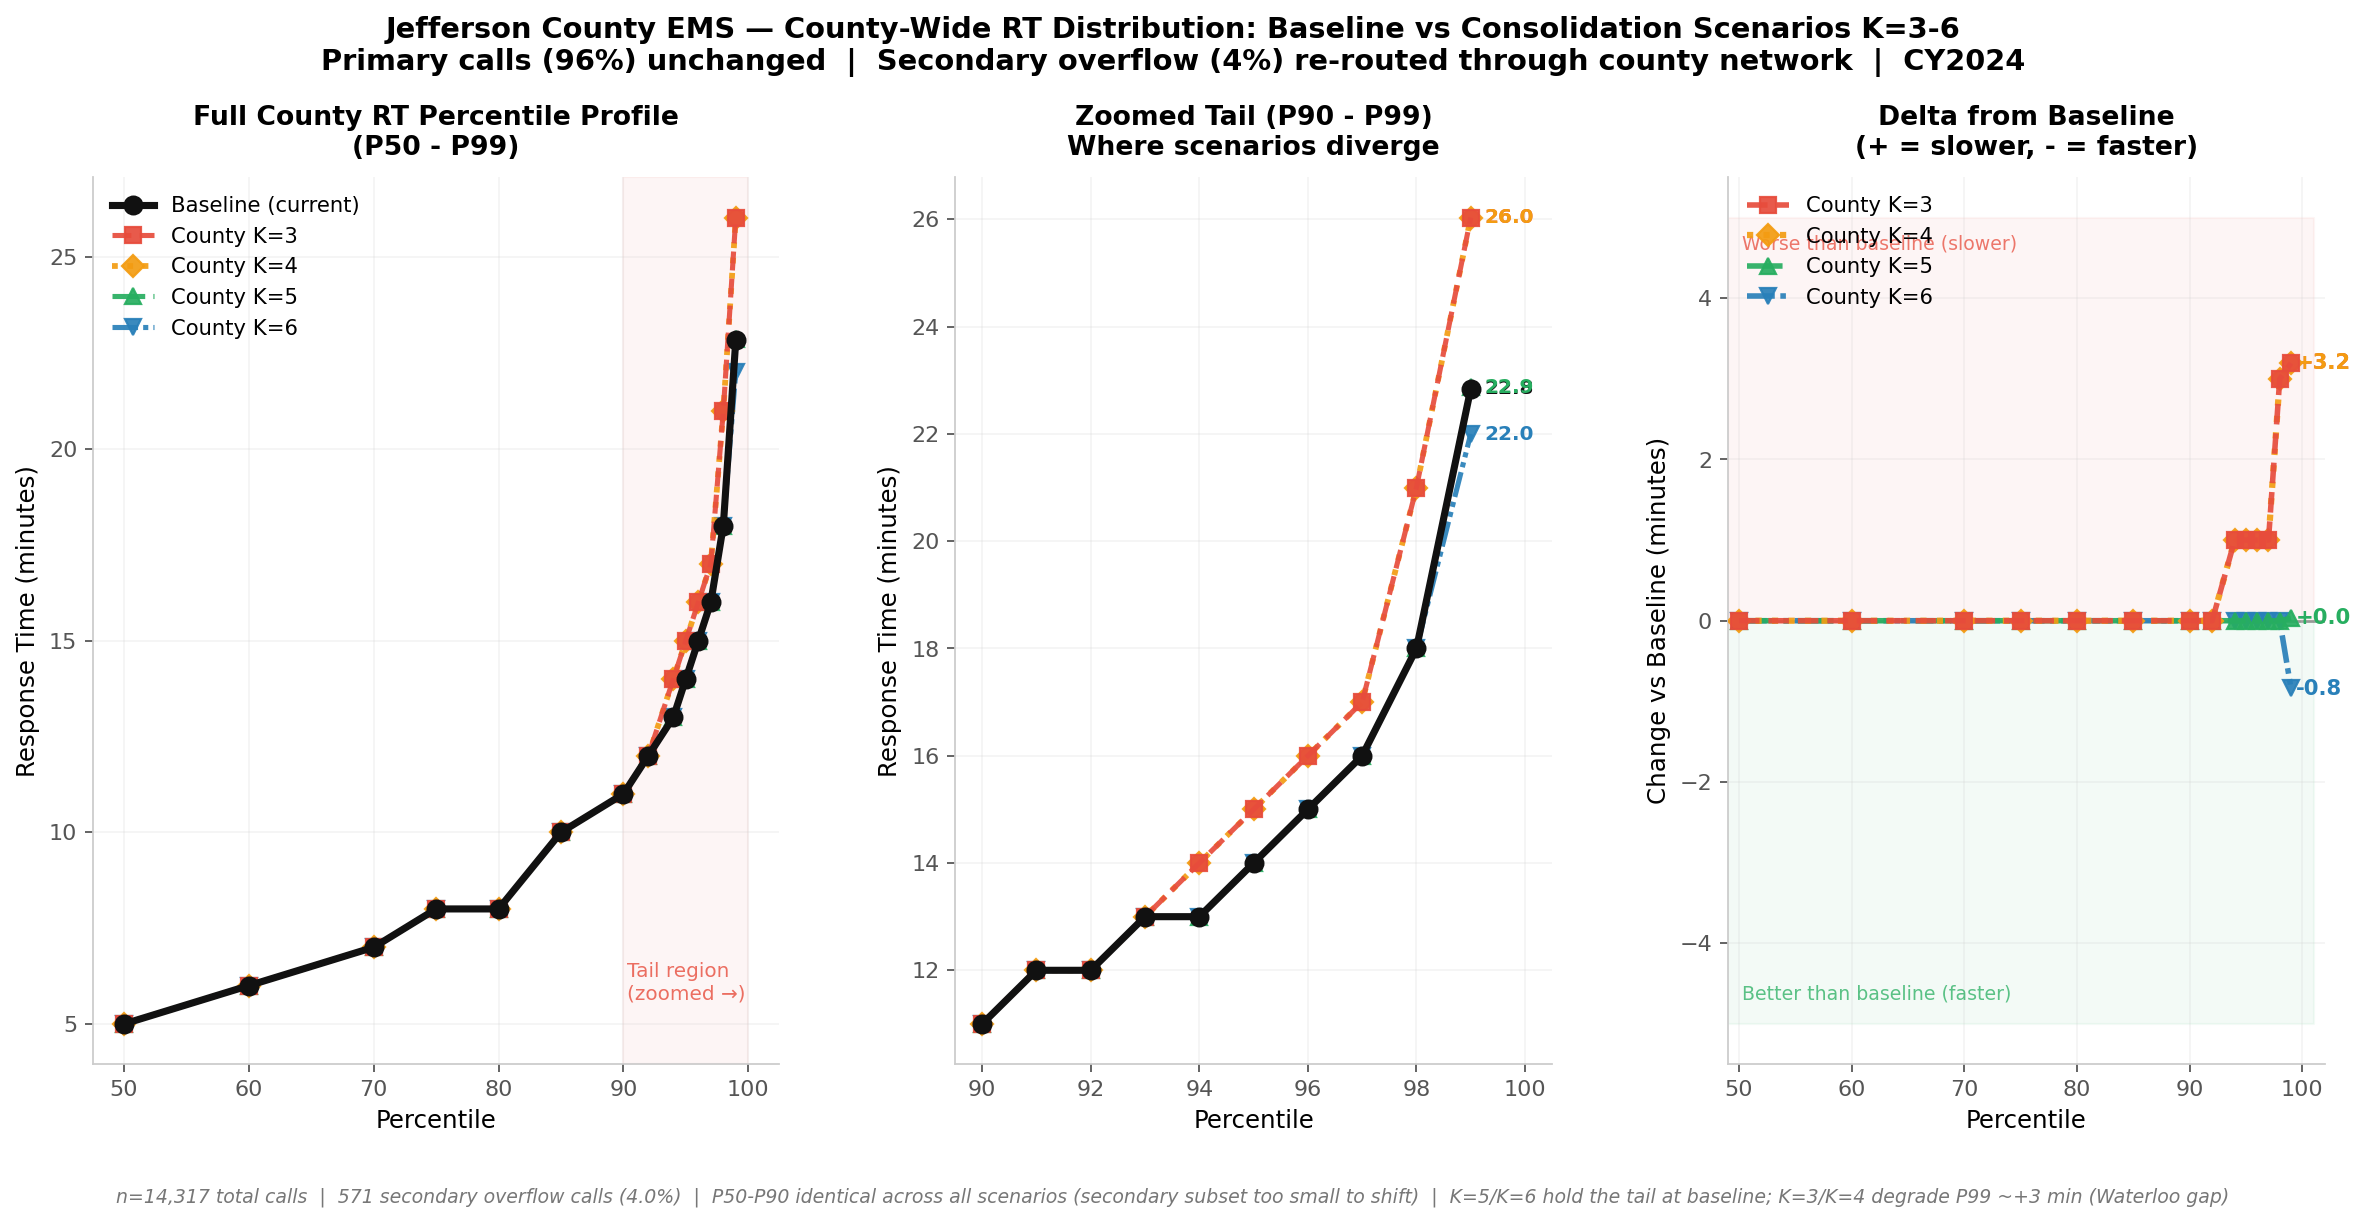

Source data for this figure (header and first rows):
Percentile, Panel, Baseline (current), County K=3, County K=4, County K=5, County K=6
50, Full (P50-P99), 5.0, 5.0, 5.0, 5.0, 5.0
60, Full (P50-P99), 6.0, 6.0, 6.0, 6.0, 6.0
70, Full (P50-P99), 7.0, 7.0, 7.0, 7.0, 7.0
75, Full (P50-P99), 8.0, 8.0, 8.0, 8.0, 8.0
80, Full (P50-P99), 8.0, 8.0, 8.0, 8.0, 8.0
85, Full (P50-P99), 10.0, 10.0, 10.0, 10.0, 10.0
90, Full (P50-P99), 11.0, 11.0, 11.0, 11.0, 11.0
92, Full (P50-P99), 12.0, 12.0, 12.0, 12.0, 12.0
94, Full (P50-P99), 13.0, 14.0, 14.0, 13.0, 13.0
95, Full (P50-P99), 14.0, 15.0, 15.0, 14.0, 14.0
96, Full (P50-P99), 15.0, 16.0, 16.0, 15.0, 15.0
97, Full (P50-P99), 16.0, 17.0, 17.0, 16.0, 16.0
98, Full (P50-P99), 18.0, 21.0, 21.0, 18.0, 18.0
99, Full (P50-P99), 22.84, 26.04, 26.04, 22.87, 22.0
90, Tail zoom (P90-P99), 11.0, 11.0, 11.0, 11.0, 11.0
91, Tail zoom (P90-P99), 12.0, 12.0, 12.0, 12.0, 12.0
92, Tail zoom (P90-P99), 12.0, 12.0, 12.0, 12.0, 12.0
93, Tail zoom (P90-P99), 13.0, 13.0, 13.0, 13.0, 13.0
94, Tail zoom (P90-P99), 13.0, 14.0, 14.0, 13.0, 13.0
95, Tail zoom (P90-P99), 14.0, 15.0, 15.0, 14.0, 14.0
96, Tail zoom (P90-P99), 15.0, 16.0, 16.0, 15.0, 15.0
97, Tail zoom (P90-P99), 16.0, 17.0, 17.0, 16.0, 16.0
98, Tail zoom (P90-P99), 18.0, 21.0, 21.0, 18.0, 18.0
99, Tail zoom (P90-P99), 22.84, 26.04, 26.04, 22.87, 22.0
